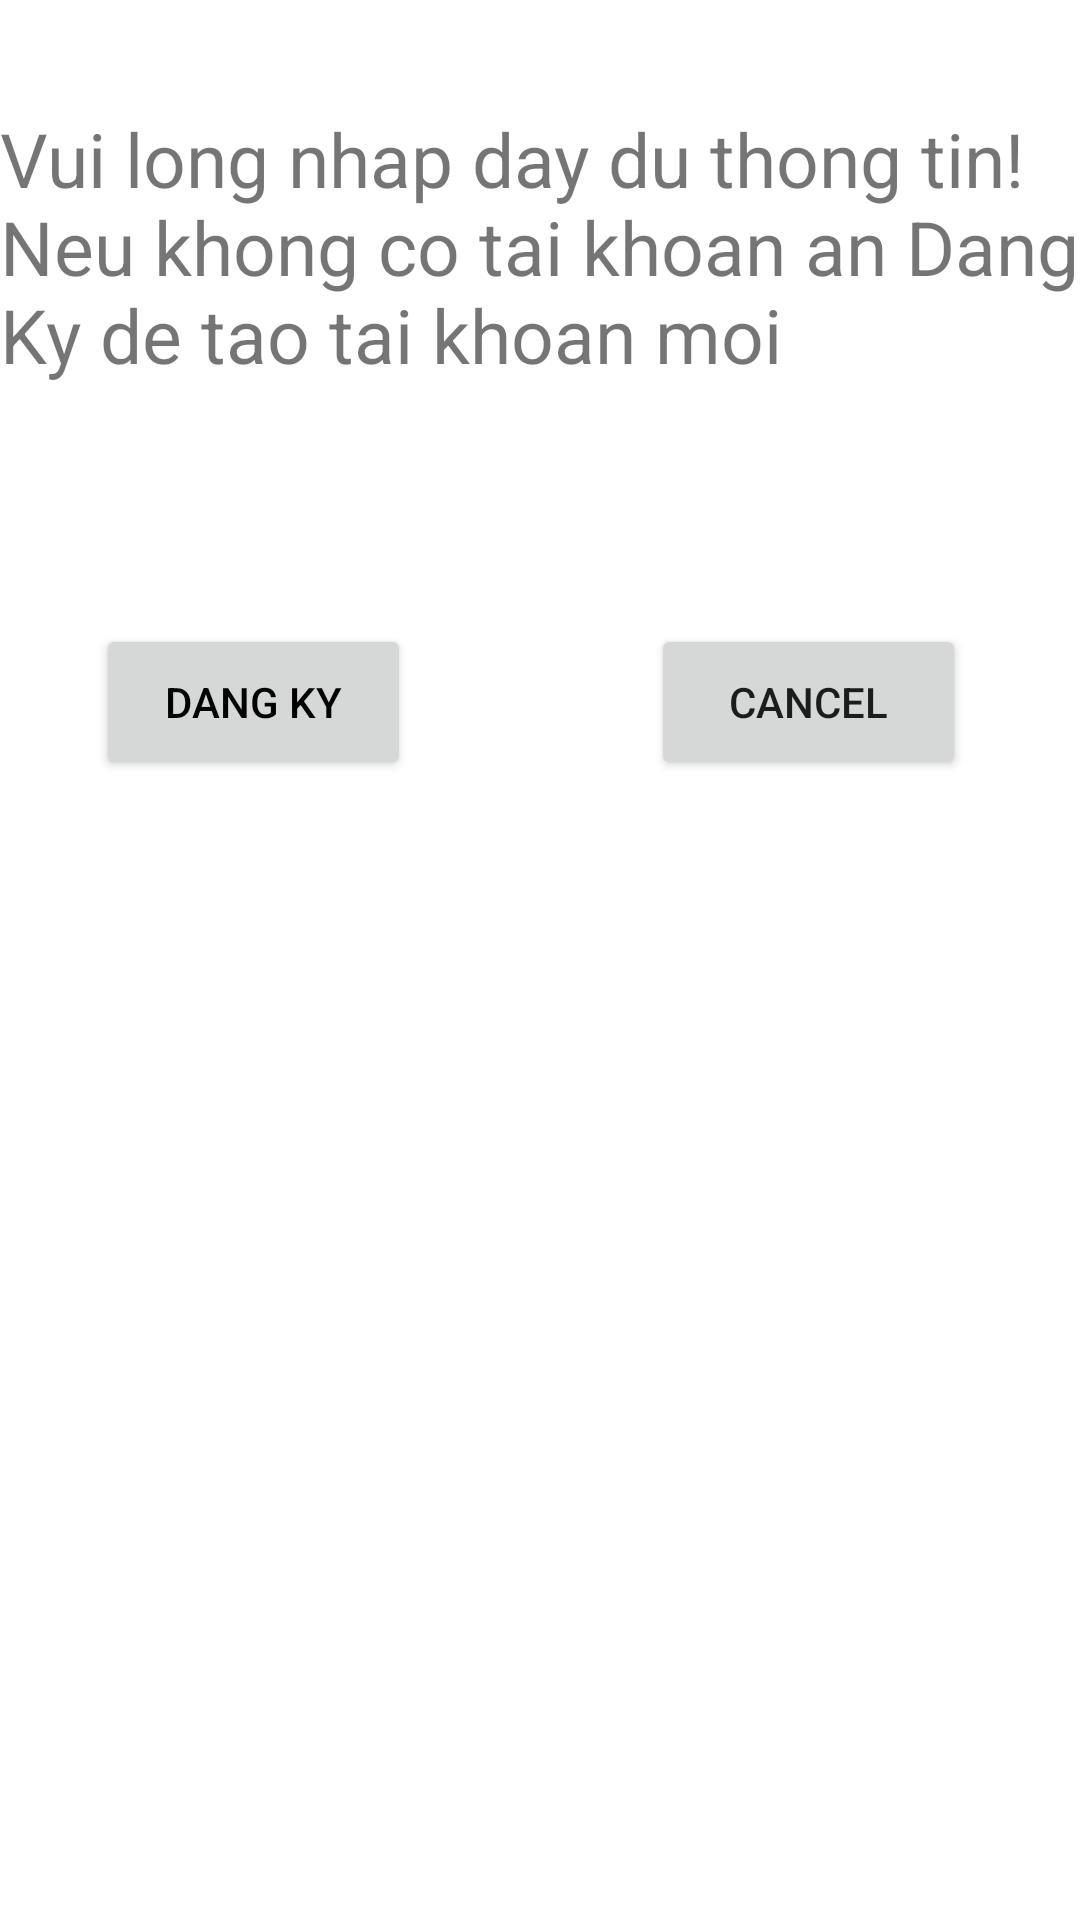

Layout XML and referenced resources for this Android screen:
<!-- AndroidManifest.xml: application theme Theme.DoAn_N14 -->
<!-- res/layout/dialog_custom.xml -->
<?xml version="1.0" encoding="utf-8"?>
<androidx.constraintlayout.widget.ConstraintLayout xmlns:android="http://schemas.android.com/apk/res/android"
    xmlns:app="http://schemas.android.com/apk/res-auto"
    xmlns:tools="http://schemas.android.com/tools"
    android:layout_width="match_parent"
    android:layout_height="match_parent"
    android:background="@color/white">

    <TextView
        android:layout_width="365dp"
        android:layout_height="95dp"
        android:layout_marginTop="36dp"
        android:text="Vui long nhap day du thong tin!Neu khong co tai khoan an Dang Ky de tao tai khoan moi "
        android:textSize="25dp"
        app:layout_constraintStart_toStartOf="parent"
        app:layout_constraintTop_toTopOf="parent" />

    <Button
        android:id="@+id/btnOK"
        android:layout_width="105dp"
        android:layout_height="52dp"
        android:layout_marginStart="32dp"
        android:layout_marginTop="208dp"
        android:text="Dang Ky"
        android:textColor="@color/black"
        app:layout_constraintStart_toStartOf="parent"
        app:layout_constraintTop_toTopOf="parent" />

    <Button
        android:id="@+id/btnCancel"
        android:layout_width="105dp"
        android:layout_height="52dp"
        android:layout_marginStart="80dp"
        android:layout_marginTop="208dp"
        android:text="Cancel"
        app:layout_constraintStart_toEndOf="@+id/btnOK"
        app:layout_constraintTop_toTopOf="parent" />

</androidx.constraintlayout.widget.ConstraintLayout>
<!-- resources referenced by this layout -->
<resources>
  <style name="Theme.DoAn_N14" parent="Theme.MaterialComponents.DayNight.DarkActionBar">
          
          <item name="colorPrimary">@color/purple_500</item>
          <item name="colorPrimaryVariant">@color/purple_700</item>
          <item name="colorOnPrimary">@color/white</item>
          
          <item name="colorSecondary">@color/teal_200</item>
          <item name="colorSecondaryVariant">@color/teal_700</item>
          <item name="colorOnSecondary">@color/black</item>
          
          <item name="android:statusBarColor" tools:targetApi="l">?attr/colorPrimaryVariant</item>
          
      </style>
  <!-- not gathered from this repository: default colours our renderer supplied (Android Studio template values) -->
  <color name="purple_500">#FF6200EE</color>
  <color name="purple_700">#FF3700B3</color>
  <color name="teal_200">#FF03DAC5</color>
  <color name="teal_700">#FF018786</color>
  <color name="black">#FF000000</color>
  <color name="white">#FFFFFFFF</color>
</resources>
